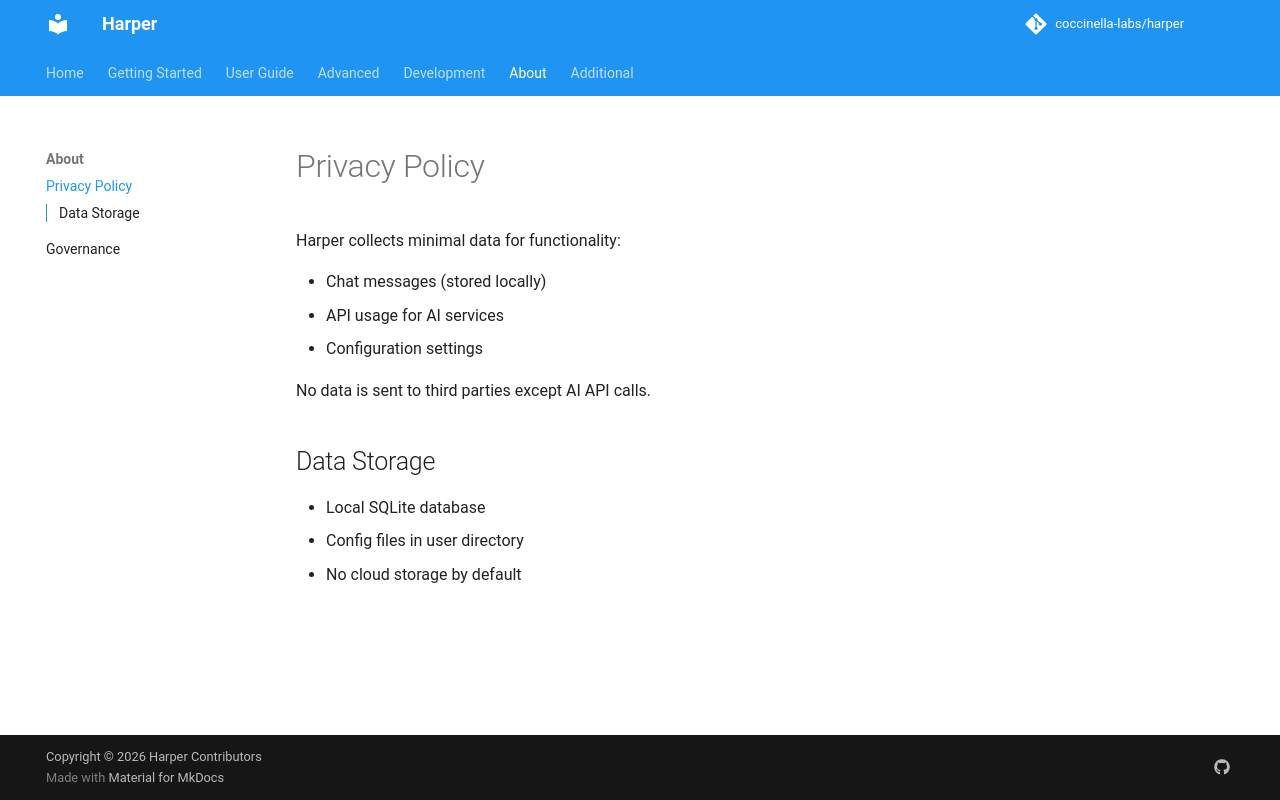

repository: harpertoken/harper · page: about/privacy/index.html · generator: mkdocs

# Privacy Policy

Harper collects minimal data for functionality:

- Chat messages (stored locally)
- API usage for AI services
- Configuration settings

No data is sent to third parties except AI API calls.

## Data Storage

- Local SQLite database
- Config files in user directory
- No cloud storage by default
